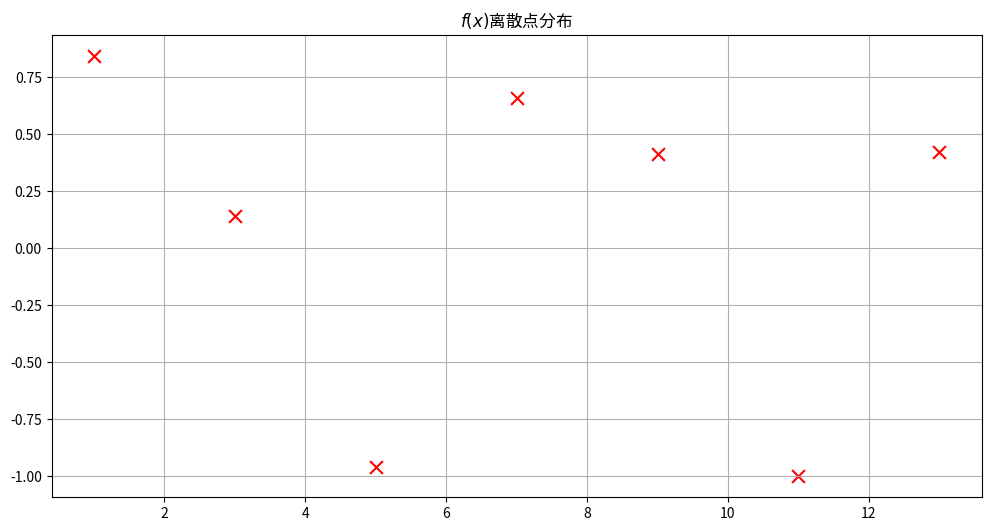

Write Python code to recreate this figure. (Note: this script raises an exception after producing the figure.)
# -*- coding: utf-8 -*-
"""
Created on Fri May 12 19:15:13 2017

@author: Unknow
"""

from scipy import interpolate
import numpy as np
from matplotlib import pylab
import seaborn as sns
from matplotlib.font_manager import FontProperties
font = FontProperties(fname=r"c:\windows\font\simsun.tcc",size=14)

x = np.linspace(1.0,13.0,7)
y = np.sin(x)

pylab.figure(figsize=(12,6))
pylab.scatter(x,y,s=85,marker='x',color='r')
pylab.title(u"$f(x)$离散点分布")
pylab.grid(True)

xnew = np.linspace(1.0,13.0,500)
# 线性插值 order=1
ynewLinear = interpolate.spline(x,y,xnew,order=1)
print(ynewLinear)
# 样条插值 order=3
ynewCubicSpline = interpolate.spline(x,y,xnew,order=3)
print(ynewCubicSpline)
# 真实值
ynewReal = np.sin(xnew)

pylab.figure(figsize = (16,8))
pylab.plot(xnew,ynewReal)
pylab.plot(xnew,ynewLinear)
pylab.plot(xnew,ynewCubicSpline)
pylab.scatter(x,y, s = 160, marker='x', color = 'k')
pylab.legend([u'真实曲线', u'线性插值', u'样条插值', u'$f(x)$离散点'],prop={'family':'SimHei','size':15})
pylab.title(u'$f(x)$不同插值方法拟合效果：线性插值 v.s 样条插值',fontproperties='SimHei')
